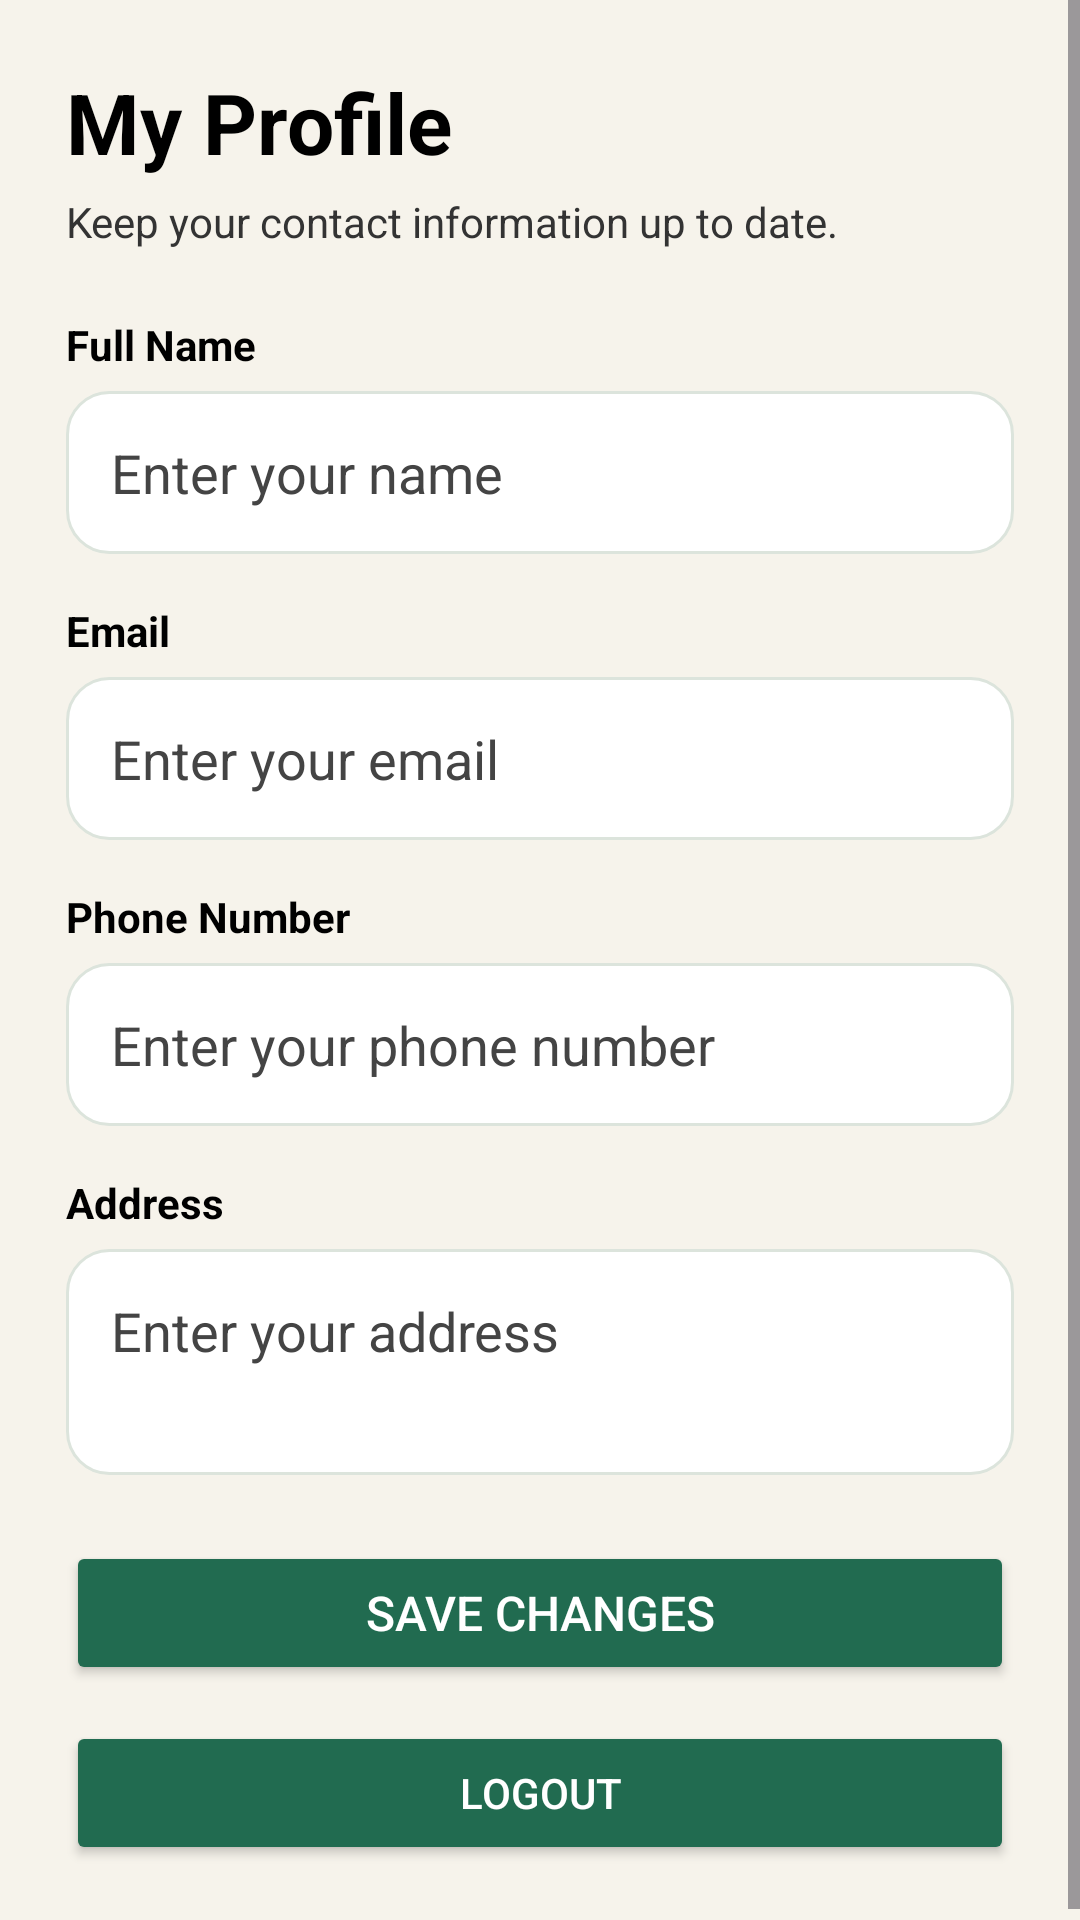

The Android layout XML behind this screen, and the referenced resources:
<!-- AndroidManifest.xml: application theme Theme.Rental_System -->
<!-- res/layout/activity_owner_profile.xml -->
<?xml version="1.0" encoding="utf-8"?>
<ScrollView xmlns:android="http://schemas.android.com/apk/res/android"
    android:layout_width="match_parent"
    android:layout_height="match_parent"
    android:background="@color/rental_ivory"
    android:fillViewport="true">

    <LinearLayout
        android:layout_width="match_parent"
        android:layout_height="wrap_content"
        android:orientation="vertical"
        android:padding="22dp">

        <TextView
            android:layout_width="match_parent"
            android:layout_height="wrap_content"
            android:text="My Profile"
            android:textColor="#000000"
            android:textSize="28sp"
            android:textStyle="bold" />

        <TextView
            android:layout_width="match_parent"
            android:layout_height="wrap_content"
            android:layout_marginTop="5dp"
            android:layout_marginBottom="22dp"
            android:text="Keep your contact information up to date."
            android:textColor="#333333"
            android:textSize="14sp" />

        <TextView
            android:layout_width="match_parent"
            android:layout_height="wrap_content"
            android:text="Full Name"
            android:textColor="#000000"
            android:textStyle="bold" />

        <EditText
            android:id="@+id/editName"
            android:layout_width="match_parent"
            android:layout_height="wrap_content"
            android:layout_marginTop="6dp"
            android:layout_marginBottom="16dp"
            android:background="@drawable/bg_rental_input"
            android:padding="15dp"
            android:hint="Enter your name"
            android:inputType="textPersonName"
            android:textColor="#000000"
            android:textColorHint="#444444" />

        <TextView
            android:layout_width="match_parent"
            android:layout_height="wrap_content"
            android:text="Email"
            android:textColor="#000000"
            android:textStyle="bold" />

        <EditText
            android:id="@+id/editEmail"
            android:layout_width="match_parent"
            android:layout_height="wrap_content"
            android:layout_marginTop="6dp"
            android:layout_marginBottom="16dp"
            android:background="@drawable/bg_rental_input"
            android:padding="15dp"
            android:hint="Enter your email"
            android:inputType="textEmailAddress"
            android:textColor="#000000"
            android:textColorHint="#444444" />

        <TextView
            android:layout_width="match_parent"
            android:layout_height="wrap_content"
            android:text="Phone Number"
            android:textColor="#000000"
            android:textStyle="bold" />

        <EditText
            android:id="@+id/editPhone"
            android:layout_width="match_parent"
            android:layout_height="wrap_content"
            android:layout_marginTop="6dp"
            android:layout_marginBottom="16dp"
            android:background="@drawable/bg_rental_input"
            android:padding="15dp"
            android:hint="Enter your phone number"
            android:inputType="phone"
            android:textColor="#000000"
            android:textColorHint="#444444" />

        <TextView
            android:layout_width="match_parent"
            android:layout_height="wrap_content"
            android:text="Address"
            android:textColor="#000000"
            android:textStyle="bold" />

        <EditText
            android:id="@+id/editAddress"
            android:layout_width="match_parent"
            android:layout_height="wrap_content"
            android:layout_marginTop="6dp"
            android:layout_marginBottom="22dp"
            android:background="@drawable/bg_rental_input"
            android:padding="15dp"
            android:hint="Enter your address"
            android:inputType="textPostalAddress|textMultiLine"
            android:gravity="top"
            android:minLines="2"
            android:textColor="#000000"
            android:textColorHint="#444444" />

        <Button
            android:id="@+id/btnSaveProfile"
            android:layout_width="match_parent"
            android:layout_height="wrap_content"
            android:backgroundTint="#216B50"
            android:text="Save Changes"
            android:textColor="#FFFFFF"
            android:textSize="16sp" />

        <Button
            android:id="@+id/btnLogout"
            android:layout_width="match_parent"
            android:layout_height="wrap_content"
            android:layout_marginTop="12dp"
            android:backgroundTint="#216B50"
            android:text="Logout"
            android:textColor="#FFFFFF" />

    </LinearLayout>
</ScrollView>
<!-- resources referenced by this layout -->
<resources>
  <color name="rental_ivory">#F6F3EB</color>
  <!-- drawable bg_rental_input (drawable) -->
  <shape xmlns:android="http://schemas.android.com/apk/res/android">
      <solid android:color="@color/rental_white"/>
      <corners android:radius="14dp"/>
      <stroke android:width="1dp" android:color="@color/rental_border"/>
  </shape>
  <style name="Theme.Rental_System" parent="Base.Theme.Rental_System" />
  <color name="rental_white">#FFFFFF</color>
  <color name="rental_border">#DCE4DC</color>
  <style name="Base.Theme.Rental_System" parent="Theme.Material3.Light.NoActionBar">
  
          <item name="colorPrimary">@color/rental_forest</item>
          <item name="colorOnPrimary">@color/white</item>
  
          <item name="colorSecondary">@color/rental_forest_dark</item>
          <item name="colorOnSecondary">@color/white</item>
  
          <item name="android:colorBackground">@color/rental_ivory</item>
          <item name="colorSurface">@color/rental_white</item>
          <item name="colorOnSurface">@color/rental_text</item>
  
          <item name="android:statusBarColor">@color/rental_forest_dark</item>
          <item name="android:navigationBarColor">@color/rental_forest_dark</item>
          <item name="android:windowLightStatusBar">false</item>
  
      </style>
  <color name="rental_forest">#173F35</color>
  <color name="white">#FFFFFFFF</color>
  <color name="rental_forest_dark">#102F28</color>
  <color name="rental_text">#253A31</color>
</resources>
